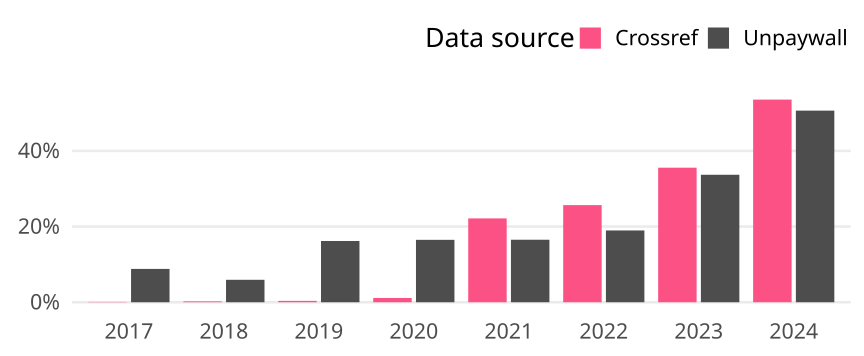

Values plotted in this chart, from the file beside it:
cr_year, cat, article_total, name, oa_articles, oa_share
2017, Germany, 2486, Crossref, 2, 8.045052292839903e-4
2017, Germany, 2486, Unpaywall, 219, 0.08809
2018, Germany, 2647, Crossref, 6, 0.002267
2018, Germany, 2647, Unpaywall, 157, 0.05931
2019, Germany, 2773, Crossref, 10, 0.003606
2019, Germany, 2773, Unpaywall, 449, 0.1619
2020, Germany, 2668, Crossref, 30, 0.01124
2020, Germany, 2668, Unpaywall, 440, 0.1649
2021, Germany, 2663, Crossref, 590, 0.2216
2021, Germany, 2663, Unpaywall, 440, 0.1652
2022, Germany, 2314, Crossref, 594, 0.2567
2022, Germany, 2314, Unpaywall, 439, 0.1897
2023, Germany, 2303, Crossref, 819, 0.3556
2023, Germany, 2303, Unpaywall, 776, 0.337
2024, Germany, 1165, Crossref, 624, 0.5356
2024, Germany, 1165, Unpaywall, 590, 0.5064
